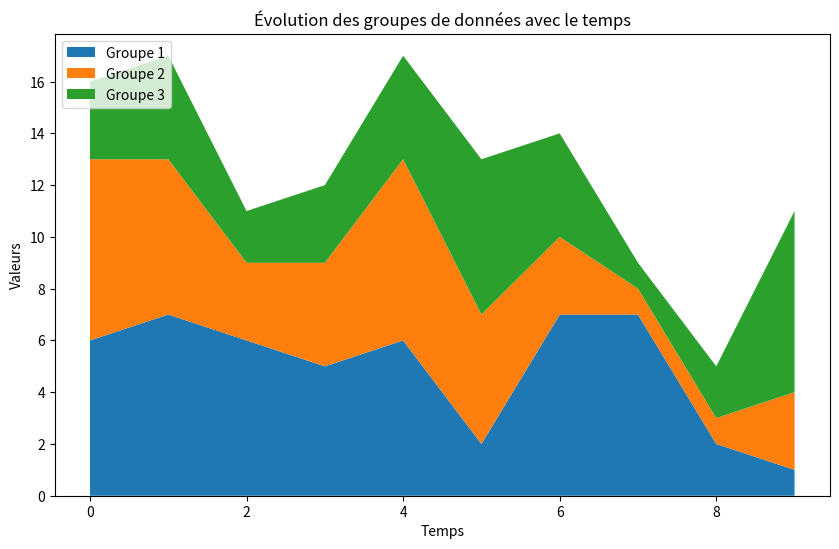

The matplotlib source for this figure:
# Créez un graphique à empilement qui montre comment trois groupes de données évoluent avec le temps.

import matplotlib.pyplot as plt
import numpy as np

# Données factices pour les trois groupes
temps = np.arange(10)  # Temps allant de 0 à 9
groupe1 = np.random.randint(1, 10, size=10)
groupe2 = np.random.randint(1, 10, size=10)
groupe3 = np.random.randint(1, 10, size=10)

# Créer le graphique à empilement
plt.figure(figsize=(10, 6))
plt.stackplot(temps, groupe1, groupe2, groupe3, labels=['Groupe 1', 'Groupe 2', 'Groupe 3'])

# Ajouter des étiquettes et des titres
plt.xlabel('Temps')
plt.ylabel('Valeurs')
plt.title('Évolution des groupes de données avec le temps')
plt.legend(loc='upper left')

# Afficher le graphique
plt.show()
